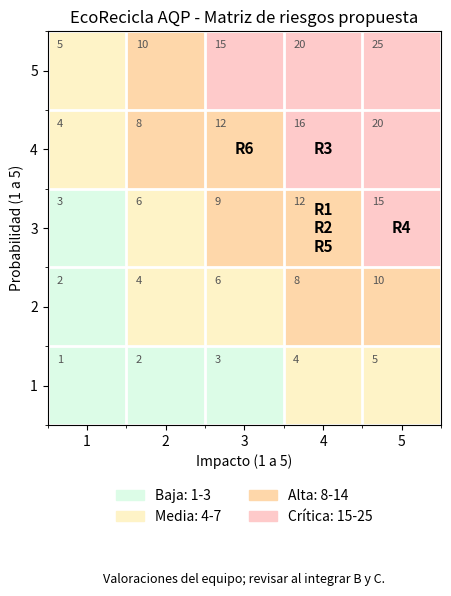

Here is the Python script that generated this plot: (Note: this script raises an exception after producing the figure.)
"""Matriz de valoraciones propuestas por el equipo; no son frecuencias medidas."""
from pathlib import Path

import matplotlib
matplotlib.use("Agg")
import matplotlib.pyplot as plt
from matplotlib.colors import ListedColormap
from matplotlib.patches import Patch

riesgos = {"R1": (3, 4), "R2": (3, 4), "R3": (4, 4),
           "R4": (3, 5), "R5": (3, 4), "R6": (4, 3)}
datos = [[0 if p*i <= 3 else 1 if p*i <= 7 else 2 if p*i < 15 else 3
          for i in range(1, 6)] for p in range(1, 6)]
fig, ax = plt.subplots(figsize=(7.4, 6))
ax.imshow(datos, origin="lower", extent=(.5,5.5,.5,5.5),
          cmap=ListedColormap(["#dcfce7", "#fef3c7", "#fed7aa", "#fecaca"]),
          vmin=0, vmax=3)
for p in range(1,6):
    for i in range(1,6):
        ax.text(i-.38, p+.29, str(p*i), fontsize=8, color="#555555")
grupos = {}
for nombre, (p,i) in riesgos.items():
    grupos.setdefault((p,i), []).append(nombre)
for (p,i), nombres in grupos.items():
    ax.text(i,p,"\n".join(nombres),ha="center",va="center",weight="bold",fontsize=11)
ax.set(xticks=range(1,6), yticks=range(1,6), xlabel="Impacto (1 a 5)",
       ylabel="Probabilidad (1 a 5)", title="EcoRecicla AQP - Matriz de riesgos propuesta")
ax.set_xticks([.5,1.5,2.5,3.5,4.5,5.5], minor=True)
ax.set_yticks([.5,1.5,2.5,3.5,4.5,5.5], minor=True)
ax.grid(which="minor",color="white",linewidth=2)
ax.legend(handles=[Patch(color=c,label=l) for c,l in zip(
    ["#dcfce7","#fef3c7","#fed7aa","#fecaca"],
    ["Baja: 1-3","Media: 4-7","Alta: 8-14","Crítica: 15-25"])],
    loc="upper center",bbox_to_anchor=(.5,-.13),ncol=2,frameon=False)
fig.text(.5,.02,"Valoraciones del equipo; revisar al integrar B y C.",ha="center",fontsize=9)
fig.tight_layout(rect=(0,.07,1,1))
salida=Path(__file__).with_name("matriz.png")
fig.savefig(salida,dpi=180,bbox_inches="tight")
print(salida)
